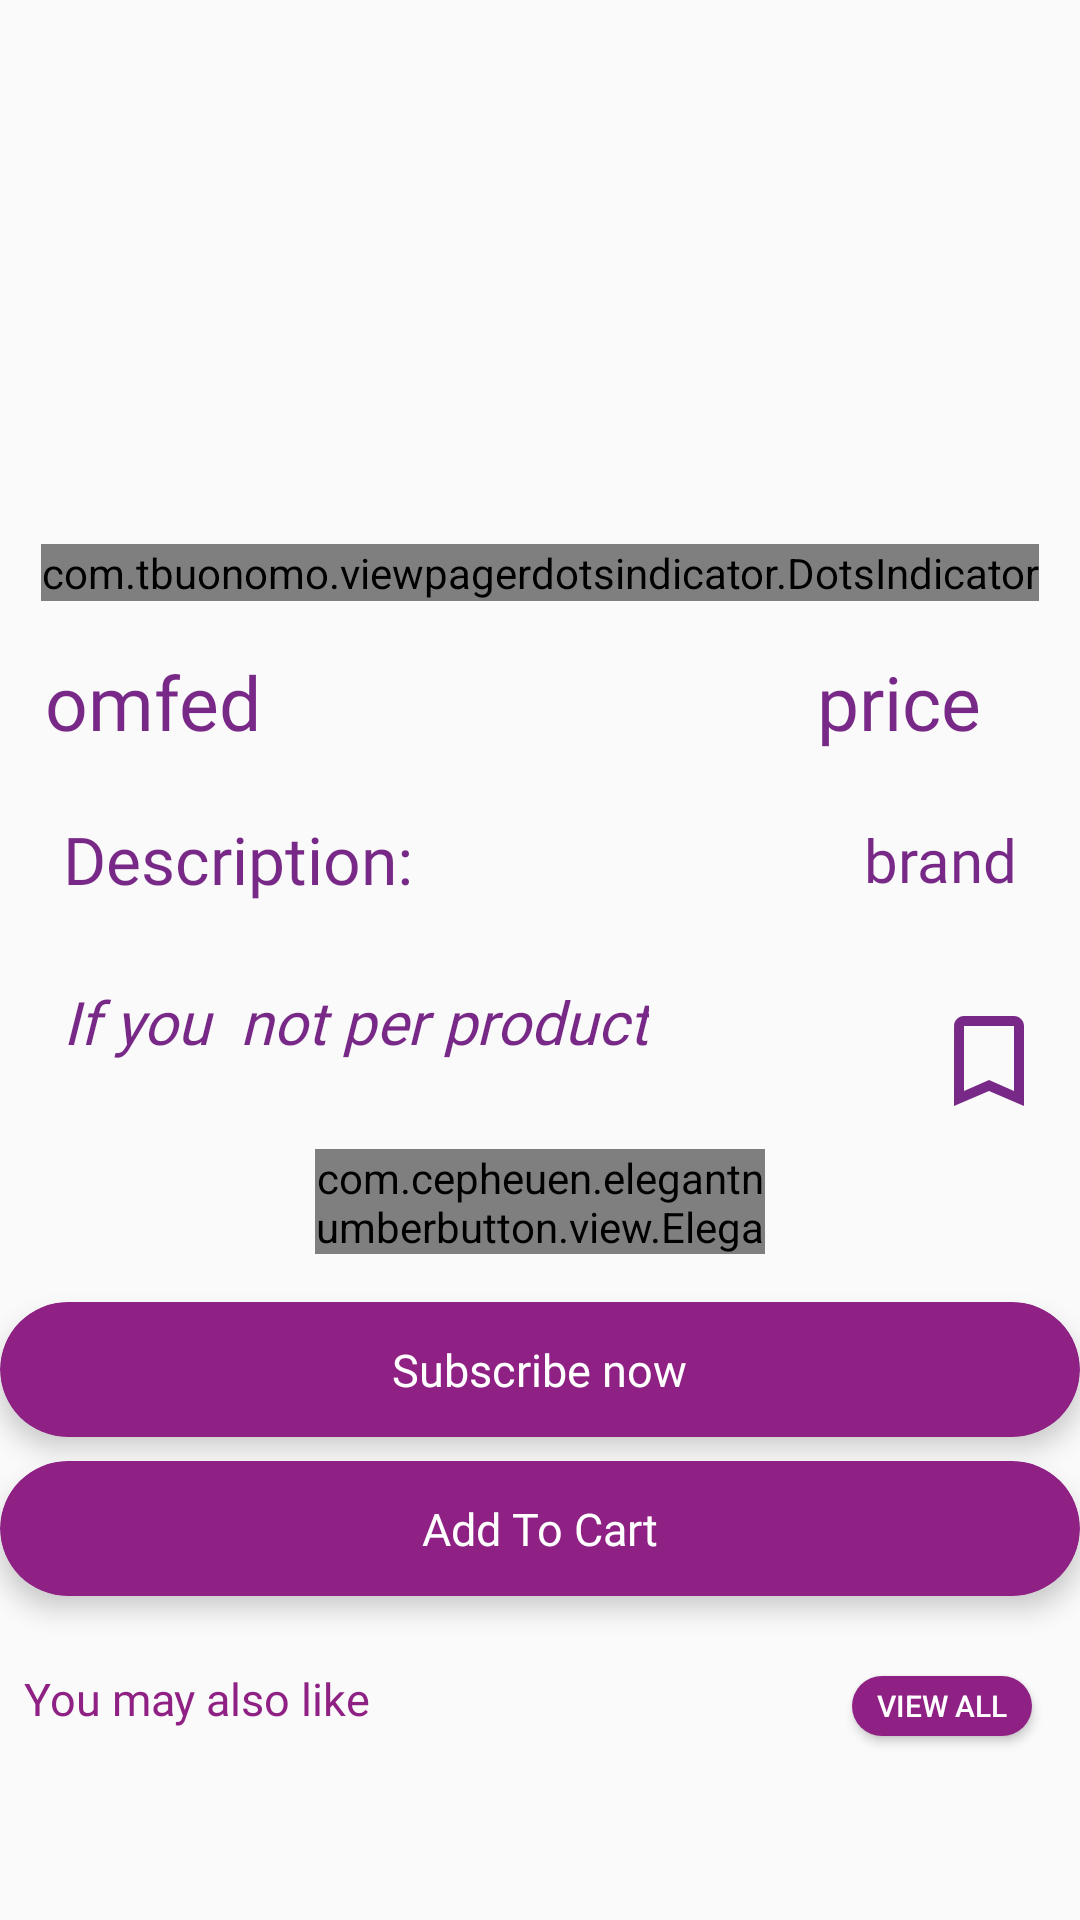

Reconstruct the res/layout file that produces this screen, plus the resources it refers to.
<!-- AndroidManifest.xml: application theme AppTheme -->
<!-- res/layout/activity_view_product_page.xml -->
<?xml version="1.0" encoding="utf-8"?>
<androidx.constraintlayout.widget.ConstraintLayout xmlns:android="http://schemas.android.com/apk/res/android"
    xmlns:app="http://schemas.android.com/apk/res-auto"
    xmlns:tools="http://schemas.android.com/tools"
    android:layout_width="match_parent"
    android:layout_height="match_parent"
    tools:context=".ViewProductPage">

    <ImageView
        android:id="@+id/save_image"
        android:layout_width="40dp"
        android:layout_height="40dp"
        android:src="@drawable/notsave"
        android:tint="@color/colorPrimary"
        android:tooltipText="save item"
        app:layout_constraintBottom_toTopOf="@+id/Card_Subscribe"
        app:layout_constraintEnd_toEndOf="parent"
        app:layout_constraintHorizontal_bias="0.894"
        app:layout_constraintStart_toEndOf="@+id/description"
        app:layout_constraintTop_toBottomOf="@+id/brand"
        app:layout_constraintVertical_bias="0.322" />

    <androidx.viewpager.widget.ViewPager
        android:id="@+id/viewPager_product"
        android:layout_width="match_parent"
        android:layout_height="180dp"
        android:layout_marginStart="1dp"
        android:layout_marginTop="1dp"
        android:layout_marginEnd="1dp"
        app:layout_constraintEnd_toEndOf="parent"
        app:layout_constraintStart_toStartOf="parent"
        app:layout_constraintTop_toTopOf="parent" >

    </androidx.viewpager.widget.ViewPager>

    <FrameLayout
        android:id="@+id/dotsindicator_product"
        android:layout_width="match_parent"
        android:layout_height="20dp"
        android:elevation="2dp"
        app:layout_constraintEnd_toEndOf="parent"
        app:layout_constraintStart_toStartOf="parent"
        app:layout_constraintTop_toBottomOf="@+id/viewPager_product">

        <com.tbuonomo.viewpagerdotsindicator.DotsIndicator
            android:id="@+id/dots_indicator"
            android:layout_width="wrap_content"
            android:layout_height="wrap_content"
            android:layout_gravity="center"
            app:dotsColor="#20000000"
            app:dotsCornerRadius="8dp"
            app:dotsSize="7dp"
            app:dotsSpacing="5dp"
            app:dotsWidthFactor="2.5"
            app:progressMode="true"
            app:selectedDotColor="#9C414141" />
    </FrameLayout>

    <TextView
        android:id="@+id/product_name"
        android:layout_width="wrap_content"
        android:layout_height="wrap_content"
        android:layout_marginLeft="15dp"
        android:layout_marginTop="16dp"
        android:fontFamily="@font/ubuntu"
        android:text="omfed"
        android:textAlignment="center"
        android:textColor="@color/colorPrimary"
        android:textSize="25dp"
        app:layout_constraintStart_toStartOf="parent"
        app:layout_constraintTop_toBottomOf="@+id/dotsindicator_product" />

    <TextView
        android:id="@+id/product_price"
        android:layout_width="wrap_content"
        android:layout_height="wrap_content"
        android:layout_marginEnd="33dp"
        android:text="price"
        android:fontFamily="@font/ubunturegular"
        android:textSize="25dp"
        android:textColor="@color/colorPrimary"
        app:layout_constraintBottom_toBottomOf="@+id/product_name"
        app:layout_constraintEnd_toEndOf="parent"
        app:layout_constraintHorizontal_bias="1.0"
        app:layout_constraintStart_toEndOf="@+id/product_name"
        app:layout_constraintTop_toTopOf="@+id/product_name" />



    <ImageView
        android:id="@+id/imageView"
        android:layout_width="30dp"
        android:layout_height="30dp"
        android:layout_marginStart="16dp"
        android:layout_marginTop="16dp"
        android:elevation="7dp"
        app:layout_constraintStart_toStartOf="parent"
        app:layout_constraintTop_toTopOf="@+id/viewPager_product"
        tools:srcCompat="@drawable/back"
        android:tint="@color/colorPrimary"/>



    <TextView
        android:id="@+id/textView6"
        android:layout_width="wrap_content"
        android:layout_height="wrap_content"
        android:layout_marginStart="16dp"
        android:layout_marginTop="16dp"
        android:text="Description:"
        android:fontFamily="@font/ubunturegular"
        android:textColor="@color/colorPrimary"
        android:textSize="22dp"
        android:padding="5dp"
        app:layout_constraintStart_toStartOf="parent"
        app:layout_constraintTop_toBottomOf="@+id/product_name" />

    <TextView
        android:id="@+id/description"
        android:layout_width="wrap_content"
        android:layout_height="wrap_content"
        android:layout_marginTop="16dp"
        android:layout_marginEnd="8dp"
        android:fontFamily="@font/ubunturegular"
        android:maxLines="4"
        android:text="If you  not per product"
        android:textColor="@color/colorPrimary"
        android:textSize="20dp"
        android:padding="5dp"
        android:textStyle="italic"
        app:layout_constraintEnd_toEndOf="@+id/textView6"
        app:layout_constraintHorizontal_bias="0.0"
        app:layout_constraintStart_toStartOf="@+id/textView6"
        app:layout_constraintTop_toBottomOf="@+id/textView6" />

    <com.cepheuen.elegantnumberbutton.view.ElegantNumberButton
        android:id="@+id/elegantNumberButton"
        android:layout_width="150dp"
        android:layout_height="35dp"
        android:layout_marginTop="24dp"
        app:finalNumber="20"
        app:initialNumber="1"
        app:layout_constraintEnd_toEndOf="parent"
        app:layout_constraintStart_toStartOf="parent"
        app:layout_constraintTop_toBottomOf="@+id/description"
        app:textSize="6dp" />

    <FrameLayout
        android:id="@+id/frameLayout7"
        android:layout_width="match_parent"
        android:layout_height="wrap_content"
        android:layout_marginTop="16dp"
        app:layout_constraintEnd_toEndOf="parent"
        app:layout_constraintStart_toStartOf="parent"
        app:layout_constraintTop_toBottomOf="@+id/Card_AddCart">

        <include layout="@layout/similar_products" />
    </FrameLayout>

    <TextView
        android:id="@+id/brand"
        android:layout_width="wrap_content"
        android:layout_height="wrap_content"
        android:layout_marginEnd="16dp"
        android:text="brand"
        android:textSize="20dp"
        android:padding="5dp"
        android:textColor="@color/colorPrimary"
        android:fontFamily="@font/ubuntu"
        app:layout_constraintBottom_toBottomOf="@+id/textView6"
        app:layout_constraintEnd_toEndOf="parent"
        app:layout_constraintTop_toTopOf="@+id/textView6" />

    <androidx.cardview.widget.CardView
        android:id="@+id/Card_Subscribe"
        android:layout_width="match_parent"
        android:layout_height="45dp"
        android:layout_alignParentBottom="true"
        android:layout_gravity="bottom"
        android:layout_marginTop="16dp"
        app:cardBackgroundColor="@color/colorPrimaryDark"
        app:cardCornerRadius="25dp"
        app:cardElevation="5dp"
        app:layout_constraintTop_toBottomOf="@+id/elegantNumberButton"
        tools:layout_editor_absoluteX="0dp">

        <TextView
            android:id="@+id/subscribe"
            android:layout_width="wrap_content"
            android:layout_height="wrap_content"
            android:layout_gravity="center"
            android:layout_margin="10dp"
            android:fontFamily="@font/ubunturegular"
            android:text="Subscribe now"
            android:textColor="#FFFFFF"
            android:textSize="15dp" />

    </androidx.cardview.widget.CardView>

    <androidx.cardview.widget.CardView
        android:id="@+id/Card_AddCart"
        android:layout_width="match_parent"
        android:layout_height="45dp"
        android:layout_alignParentBottom="true"
        android:layout_gravity="bottom"
        android:layout_marginTop="8dp"
        app:cardBackgroundColor="@color/colorPrimaryDark"
        app:cardCornerRadius="25dp"
        app:cardElevation="5dp"
        app:layout_constraintEnd_toEndOf="@+id/Card_Subscribe"
        app:layout_constraintStart_toStartOf="@+id/Card_Subscribe"
        app:layout_constraintTop_toBottomOf="@+id/Card_Subscribe">

        <TextView
            android:id="@+id/add_cart"
            android:layout_width="wrap_content"
            android:layout_height="wrap_content"
            android:layout_gravity="center"
            android:layout_margin="10dp"
            android:fontFamily="@font/ubunturegular"
            android:text="Add To Cart"
            android:textColor="#FFFFFF"
            android:textSize="15dp" />

    </androidx.cardview.widget.CardView>


</androidx.constraintlayout.widget.ConstraintLayout>
<!-- res/layout/similar_products.xml (included above) -->
<?xml version="1.0" encoding="utf-8"?>
<androidx.constraintlayout.widget.ConstraintLayout xmlns:android="http://schemas.android.com/apk/res/android"
    xmlns:tools="http://schemas.android.com/tools"
    android:layout_width="match_parent"
    android:layout_height="match_parent"
    xmlns:app="http://schemas.android.com/apk/res-auto">

    <TextView
        android:id="@+id/similar_product"
        android:layout_width="wrap_content"
        android:layout_height="wrap_content"
        android:layout_marginStart="8dp"
        android:layout_marginTop="8dp"
        android:fontFamily="@font/ubuntu"
        android:text="You may also like"
        android:textColor="@color/colorPrimaryDark"
        android:textSize="15dp"
        app:layout_constraintStart_toStartOf="parent"
        app:layout_constraintTop_toTopOf="parent" />

    <Button
        android:id="@+id/view_all1"
        android:layout_width="60dp"
        android:layout_height="20dp"
        android:layout_marginTop="5dp"
        android:layout_marginEnd="16dp"
        android:background="@drawable/rounded_button_lessround"
        android:backgroundTint="@color/colorPrimaryDark"
        android:text="View all"
        android:textColor="@android:color/white"
        android:textSize="10dp"
        app:layout_constraintBottom_toBottomOf="@+id/similar_product"
        app:layout_constraintEnd_toEndOf="parent"
        app:layout_constraintHorizontal_bias="1.0"
        app:layout_constraintStart_toEndOf="@+id/similar_product"
        app:layout_constraintTop_toTopOf="@+id/similar_product" />

    <androidx.recyclerview.widget.RecyclerView
        android:id="@+id/similarproductrecycler"
        android:layout_width="match_parent"
        android:layout_height="170dp"
        android:layout_marginTop="5dp"
        android:background="@android:color/transparent"
        android:scrollbars="vertical"
        app:layout_constraintEnd_toEndOf="parent"
        app:layout_constraintStart_toStartOf="parent"
        app:layout_constraintTop_toBottomOf="@+id/similar_product" />

</androidx.constraintlayout.widget.ConstraintLayout>
<!-- resources referenced by this layout -->
<resources>
  <color name="colorPrimary">#DD630773</color>
  <color name="colorPrimaryDark">#8F2184</color>
  <!-- drawable notsave (drawable) -->
  <vector android:height="24dp" android:tint="#000005"
      android:viewportHeight="24" android:viewportWidth="24"
      android:width="24dp" xmlns:android="http://schemas.android.com/apk/res/android">
      <path android:fillColor="@android:color/white" android:pathData="M17,3L7,3c-1.1,0 -1.99,0.9 -1.99,2L5,21l7,-3 7,3L19,5c0,-1.1 -0.9,-2 -2,-2zM17,18l-5,-2.18L7,18L7,5h10v13z"/>
  </vector>
  <!-- drawable rounded_button_lessround (drawable) -->
  <?xml version="1.0" encoding="utf-8"?>
  <shape
      xmlns:android="http://schemas.android.com/apk/res/android"
      android:shape="rectangle">
  
      <solid
          android:color="#fff"/>
      <corners
          android:radius="15dp"/>
  
  </shape>
  <style name="AppTheme" parent="Theme.AppCompat.Light.NoActionBar">
          
          <item name="colorPrimary">@color/colorPrimary</item>
          <item name="colorPrimaryDark">@color/colorPrimaryDark</item>
          <item name="colorAccent">@color/colorAccent</item>
      </style>
  <color name="colorAccent">#D34CEA</color>
</resources>
